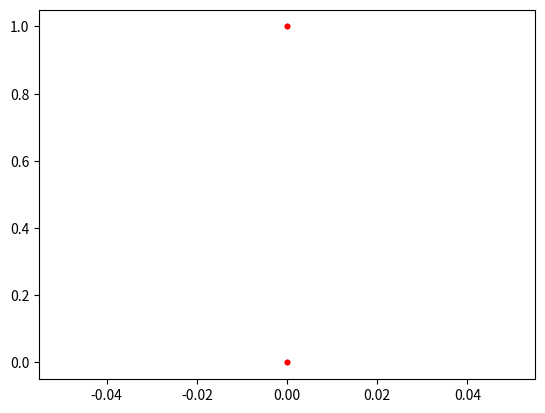

Recreate this plot in Python.
from matplotlib import animation
import matplotlib.pyplot as plt

fig = plt.figure()
ax = plt.axes()

def update_points(num):
    print(num)
    return [ax.scatter([0, 0], [1, (num*0.01)%1], s=10,c='r')]


ani = animation.FuncAnimation(fig,
                              update_points,
                              interval=0.01,
                              blit=True)

plt.show()